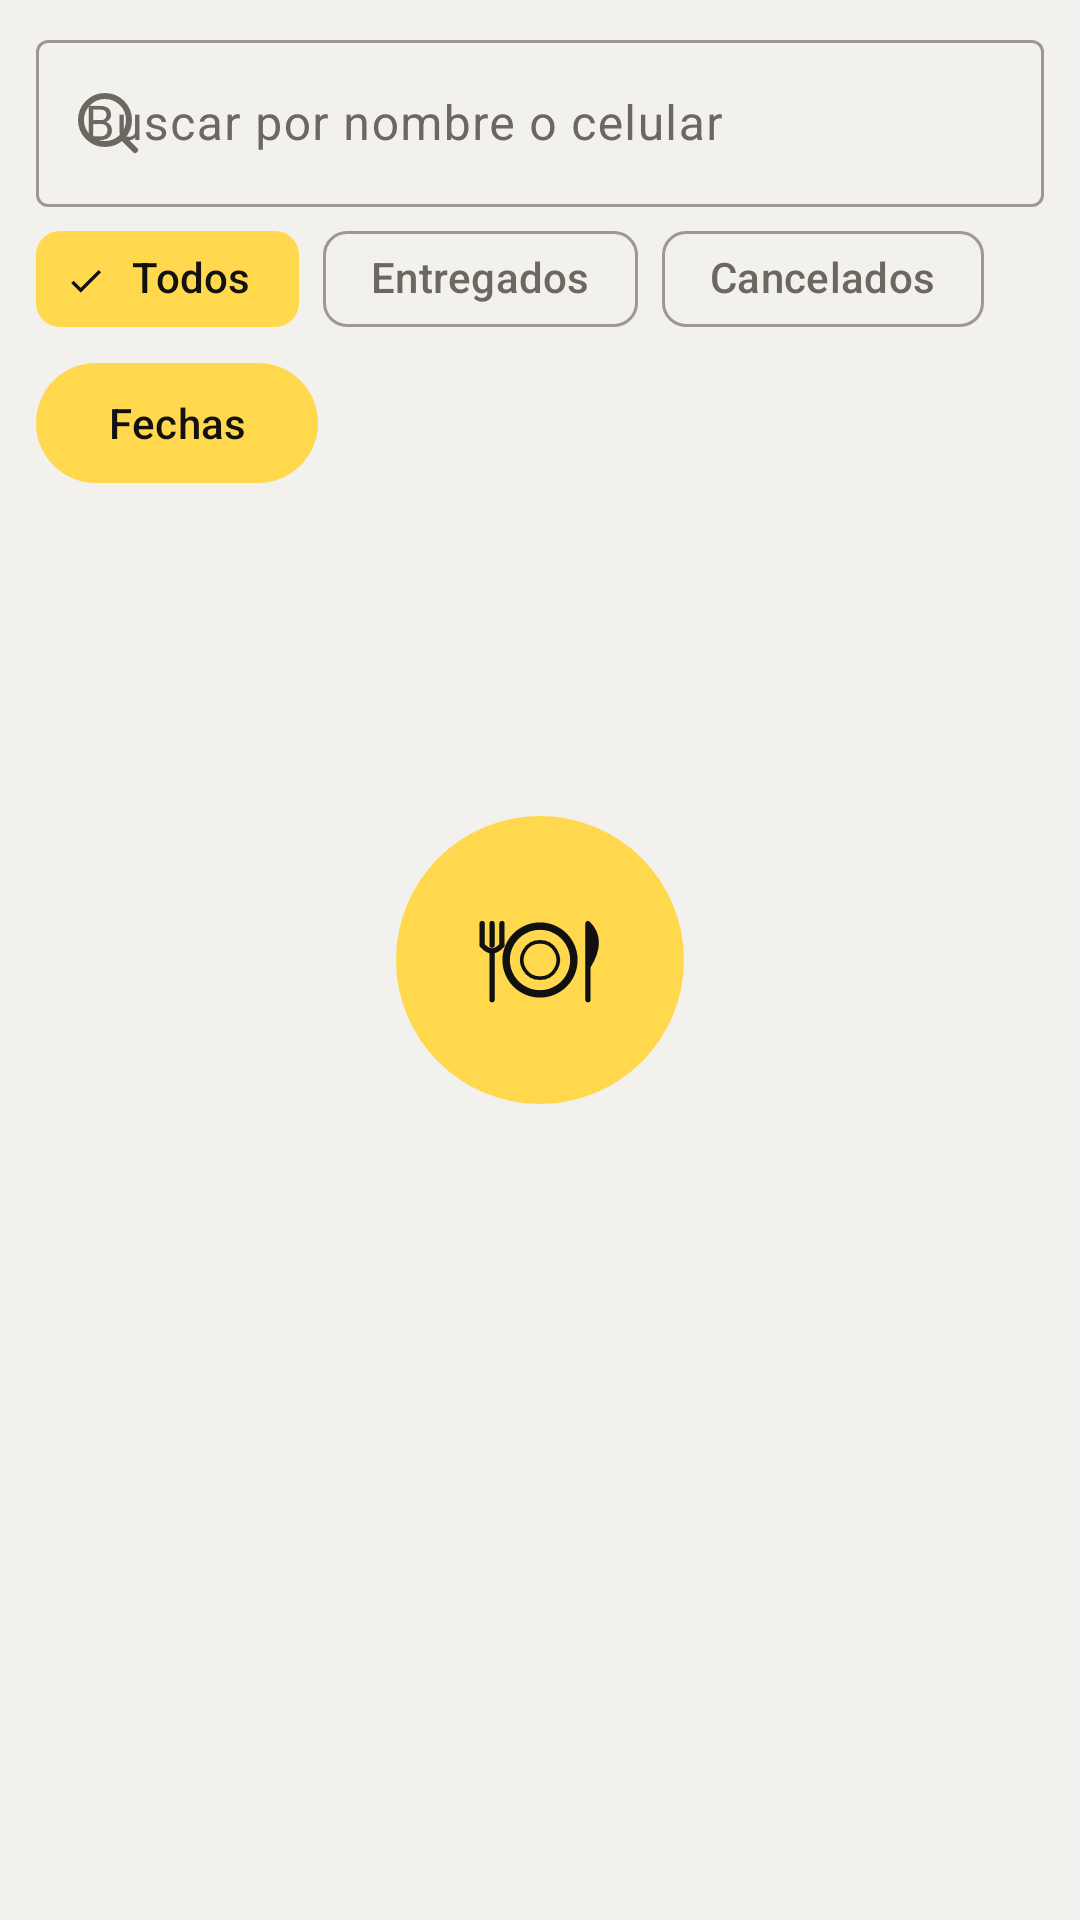

The Android layout XML behind this screen, and the referenced resources:
<!-- AndroidManifest.xml: application theme Theme.AppRestaurante -->
<!-- res/layout/fragment_history.xml -->
<?xml version="1.0" encoding="utf-8"?>
<LinearLayout xmlns:android="http://schemas.android.com/apk/res/android"
    xmlns:app="http://schemas.android.com/apk/res-auto"
    android:layout_width="match_parent"
    android:layout_height="match_parent"
    android:orientation="vertical">

    <com.google.android.material.textfield.TextInputLayout
        style="@style/Widget.Material3.TextInputLayout.OutlinedBox"
        android:layout_width="match_parent"
        android:layout_height="wrap_content"
        android:layout_marginStart="12dp"
        android:layout_marginTop="8dp"
        android:layout_marginEnd="12dp"
        android:hint="@string/history_search_hint"
        app:endIconMode="clear_text"
        app:startIconDrawable="@drawable/ic_search">

        <com.google.android.material.textfield.TextInputEditText
            android:id="@+id/inputSearch"
            android:layout_width="match_parent"
            android:layout_height="wrap_content"
            android:inputType="text"
            android:maxLines="1" />
    </com.google.android.material.textfield.TextInputLayout>

    <HorizontalScrollView
        android:layout_width="match_parent"
        android:layout_height="wrap_content"
        android:scrollbars="none">

        <com.google.android.material.chip.ChipGroup
            android:id="@+id/chipsStatus"
            android:layout_width="wrap_content"
            android:layout_height="wrap_content"
            android:paddingStart="12dp"
            android:paddingEnd="12dp"
            app:selectionRequired="true"
            app:singleLine="true"
            app:singleSelection="true">

            <com.google.android.material.chip.Chip
                android:id="@+id/chipAll"
                style="@style/Widget.Material3.Chip.Filter"
                android:layout_width="wrap_content"
                android:layout_height="wrap_content"
                android:checked="true"
                android:text="@string/history_filter_all" />

            <com.google.android.material.chip.Chip
                android:id="@+id/chipDone"
                style="@style/Widget.Material3.Chip.Filter"
                android:layout_width="wrap_content"
                android:layout_height="wrap_content"
                android:text="@string/history_filter_done" />

            <com.google.android.material.chip.Chip
                android:id="@+id/chipCancelled"
                style="@style/Widget.Material3.Chip.Filter"
                android:layout_width="wrap_content"
                android:layout_height="wrap_content"
                android:text="@string/history_filter_cancelled" />
        </com.google.android.material.chip.ChipGroup>
    </HorizontalScrollView>

    <LinearLayout
        android:layout_width="match_parent"
        android:layout_height="wrap_content"
        android:gravity="center_vertical"
        android:orientation="horizontal"
        android:paddingStart="12dp"
        android:paddingEnd="12dp">

        <com.google.android.material.button.MaterialButton
            android:id="@+id/btnDates"
            style="@style/Widget.Material3.Button.TonalButton"
            android:layout_width="wrap_content"
            android:layout_height="wrap_content"
            android:text="@string/history_dates" />

        <com.google.android.material.button.MaterialButton
            android:id="@+id/btnClearDates"
            style="@style/Widget.Material3.Button.TextButton"
            android:layout_width="wrap_content"
            android:layout_height="wrap_content"
            android:text="@string/history_dates_clear"
            android:visibility="gone" />
    </LinearLayout>

    <FrameLayout
        android:layout_width="match_parent"
        android:layout_height="0dp"
        android:layout_weight="1">

        <androidx.recyclerview.widget.RecyclerView
            android:id="@+id/recyclerHistory"
            android:layoutAnimation="@anim/layout_list_enter"
            android:layout_width="match_parent"
            android:layout_height="match_parent"
            android:clipToPadding="false"
            android:padding="8dp"
            app:layoutManager="androidx.recyclerview.widget.LinearLayoutManager" />

        <com.google.android.material.progressindicator.CircularProgressIndicator
            android:id="@+id/progress"
            android:layout_width="wrap_content"
            android:layout_height="wrap_content"
            android:layout_gravity="center"
            android:indeterminate="true"
            android:visibility="gone" />

        <TextView
            android:id="@+id/txtError"
            android:layout_width="match_parent"
            android:layout_height="wrap_content"
            android:layout_gravity="center"
            android:gravity="center"
            android:padding="32dp"
            android:text="@string/error_generic_load"
            android:textColor="?attr/colorOnSurface"
            android:textSize="16sp"
            android:visibility="gone" />

        <TextView
            android:id="@+id/txtEmpty"
            android:layout_width="match_parent"
            android:layout_height="wrap_content"
            android:layout_gravity="center"
            android:gravity="center"
            android:padding="32dp"
            android:text="@string/history_empty"
            android:textColor="?attr/colorOnSurfaceVariant"
            android:textSize="16sp"
            android:visibility="gone" />
    </FrameLayout>
</LinearLayout>
<!-- resources referenced by this layout -->
<resources>
  <string name="error_generic_load">No se pudo cargar. Revisa tu conexión.</string>
  <string name="history_dates">Fechas</string>
  <string name="history_dates_clear">Quitar fechas</string>
  <string name="history_empty">No hay pedidos con esos filtros.</string>
  <string name="history_filter_all">Todos</string>
  <string name="history_filter_cancelled">Cancelados</string>
  <string name="history_filter_done">Entregados</string>
  <string name="history_search_hint">Buscar por nombre o celular</string>
  <style name="Theme.AppRestaurante" parent="Base.Theme.AppRestaurante" />
  <!-- drawable splash_window (drawable) -->
  <?xml version="1.0" encoding="utf-8"?>
  <layer-list xmlns:android="http://schemas.android.com/apk/res/android">
      <item android:drawable="@color/window_bg" />
      <item
          android:width="96dp"
          android:height="96dp"
          android:drawable="@drawable/ic_logo_round"
          android:gravity="center" />
  </layer-list>
  <style name="ShapeAppearance.App.Small" parent="ShapeAppearance.Material3.SmallComponent">
          <item name="cornerFamily">rounded</item>
          <item name="cornerSize">14dp</item>
      </style>
  <style name="ShapeAppearance.App.Medium" parent="ShapeAppearance.Material3.MediumComponent">
          <item name="cornerFamily">rounded</item>
          <item name="cornerSize">26dp</item>
      </style>
  <style name="ShapeAppearance.App.Large" parent="ShapeAppearance.Material3.LargeComponent">
          <item name="cornerFamily">rounded</item>
          <item name="cornerSize">34dp</item>
      </style>
  <style name="Widget.App.Card" parent="Widget.Material3.CardView.Filled">
          <item name="cardBackgroundColor">?attr/colorSurfaceContainerLow</item>
          <item name="cardCornerRadius">28dp</item>
          <item name="cardElevation">0dp</item>
          <item name="strokeWidth">0dp</item>
      </style>
  <style name="Widget.App.Chip" parent="Widget.Material3.Chip.Filter">
          <item name="shapeAppearance">@style/ShapeAppearance.App.Button</item>
          <item name="chipStrokeColor">?attr/colorOutlineVariant</item>
          <item name="chipBackgroundColor">@color/chip_bg</item>
      </style>
  <style name="ThemeOverlay.App.Dialog" parent="ThemeOverlay.Material3.MaterialAlertDialog">
          <item name="shapeAppearanceOverlay">@style/ShapeAppearance.App.Large</item>
          <item name="colorSurfaceContainerHigh">?attr/colorSurfaceContainerLow</item>
      </style>
  <style name="Widget.App.Snackbar" parent="Widget.Material3.Snackbar">
          <item name="android:layout_margin">12dp</item>
      </style>
  <color name="window_bg">#FFF2F1ED</color>
  <style name="ShapeAppearance.App.Button" parent="">
          <item name="cornerFamily">rounded</item>
          <item name="cornerSize">22dp</item>
      </style>
  <style name="TextAppearance.App.Button" parent="TextAppearance.Material3.LabelLarge">
          <item name="android:textStyle">bold</item>
          <item name="android:textSize">15sp</item>
          <item name="android:letterSpacing">0.01</item>
      </style>
  <!-- drawable bg_nav_pill (drawable) -->
  <?xml version="1.0" encoding="utf-8"?>
  <shape xmlns:android="http://schemas.android.com/apk/res/android" android:shape="rectangle">
      <solid android:color="?attr/colorSurfaceContainerLow" />
      <corners android:radius="34dp" />
  </shape>
  <style name="Widget.App.BottomNav.Indicator" parent="Widget.Material3.BottomNavigationView.ActiveIndicator">
          <item name="android:color">?attr/colorPrimary</item>
          <item name="android:width">64dp</item>
          <item name="android:height">34dp</item>
      </style>
  <style name="TextAppearance.App.NavLabel" parent="TextAppearance.Material3.LabelMedium">
          <item name="android:textStyle">bold</item>
          <item name="android:textSize">11sp</item>
      </style>
</resources>
